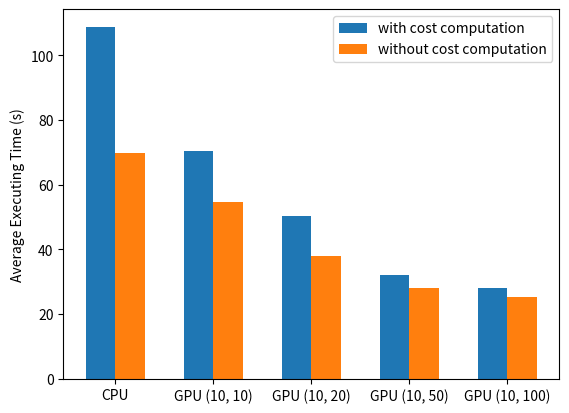

Here is the Python script that generated this plot: (Note: this script raises an exception after producing the figure.)
''' data
epoch 40
batch size 100
learning rate 0.001
lambda 0.3

CPU with cost
time	accuracy
107528	0.340
109214	0.347
107970	0.344
109994	0.354
109368	0.345

GPU (10, 10) with cost
time	accuracy
70874   0.349
70025   0.341
70346   0.35
70353   0.35
70352   0.343

GPU (10, 20) with cost
time	accuracy
49947   0.345
49431   0.345
51531   0.343
51115   0.340
49820   0.343

GPU (10, 50) with cost
time	accuracy
31984	0.34
32066	0.341
33078   0.336
31596   0.344
32185   0.339

GPU (10, 100) with cost
time	accuracy
28786	0.338
28028	0.341
28089	0.347
27685	0.343
27870	0.342

--------------------

CPU without cost
time	accuracy
70074   0.345
68301   0.354
68912   0.346
69376   0.342
70933   0.349

GPU (10, 10) without cost
time	accuracy
52572   0.349
53019   0.345
53055   0.342
52192   0.345
52725   0.335

GPU (10, 20) without cost
time	accuracy
38098   0.336
38077   0.337
37214   0.343
37446   0.343
38207   0.345

GPU (10, 50) without cost
time	accuracy
27730   0.349
27999   0.348
28092   0.339
27945   0.339
27988   0.346

GPU (10, 100) without cost
time	accuracy
25934   0.337
24805   0.338
24672   0.344
24929   0.344
25980   0.343
'''

import matplotlib.pyplot as plt
import numpy as np

labels = ['CPU', 'GPU (10, 10)', 'GPU (10, 20)', 'GPU (10, 50)', 'GPU (10, 100)']

time_cost = [108.8148, 70.3846, 50.3688, 32.1818, 28.0916]
time_nocost = [69.6532, 54.7126, 37.8084, 27.9508, 25.264]
accuracy_cost = [0.346, 0.3466, 0.3432, 0.34, 0.3422]
accuracy_nocost = [0.3472, 0.3432, 0.3408, 0.3442, 0.3412]

x = np.arange(len(labels))
width = 0.3
fig, ax = plt.subplots()
ax.bar(x - width / 2, time_cost, width, label='with cost computation')
ax.bar(x + width / 2, time_nocost, width, label='without cost computation')

ax.set_ylabel('Average Executing Time (s)')
ax.set_xticks(x)
ax.set_xticklabels(labels)
ax.legend()
plt.savefig('plots/performance.png')

# fig, ax = plt.subplots()
# ax.bar(x, accuracy_cost, width)
# ax.set_ylabel('Accuracy on test set')
# ax.set_xticks(x)
# ax.set_xticklabels(labels)
# plt.savefig('plots/accuracy.png')